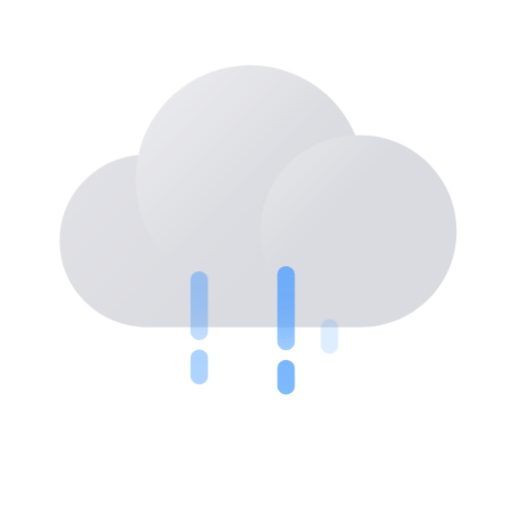
t = 0.00 s
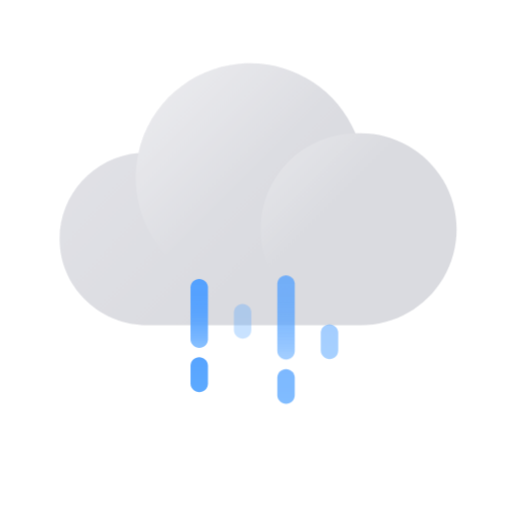
t = 0.27 s
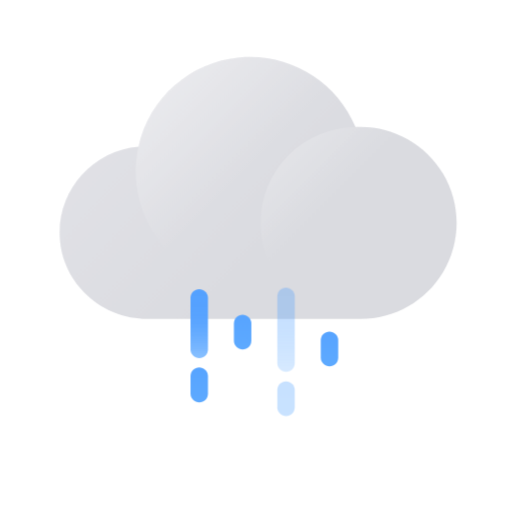
t = 0.63 s
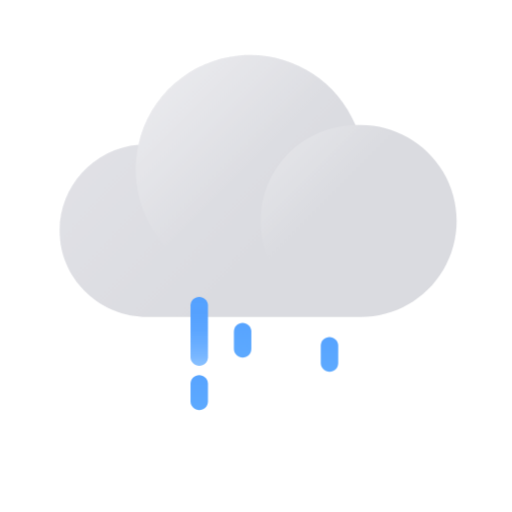
t = 0.90 s
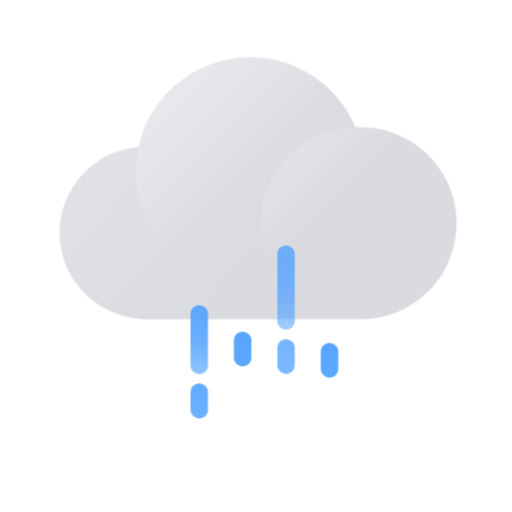
t = 1.19 s
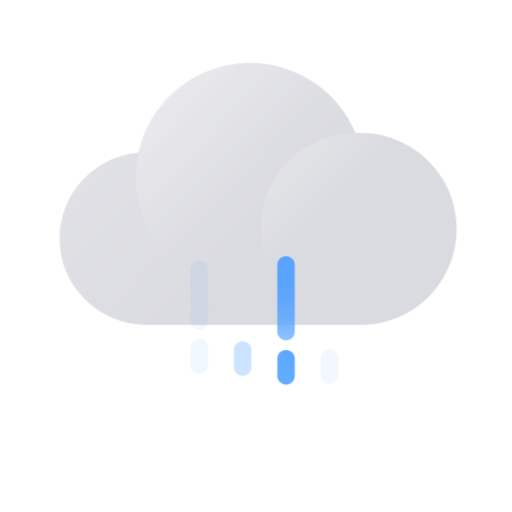
t = 1.51 s

The animated SVG that drew these frames (rendered in a browser with its animation timeline set to each time). Animation: 10 CSS @keyframes rules; one cycle of 1.80 s, repeats indefinitely.

<?xml version="1.0" encoding="UTF-8"?>
<svg width="100px" height="100px" viewBox="0 0 100 100" version="1.1" xmlns="http://www.w3.org/2000/svg" xmlns:xlink="http://www.w3.org/1999/xlink">
    <title>ico_wt8</title>
    <defs>
        <linearGradient x1="-24.6618646%" y1="11.1418349%" x2="62.7510879%" y2="64.2793885%" id="linearGradient-1">
            <stop stop-color="#E9E9ED" offset="0%"></stop>
            <stop stop-color="#DEDFE3" offset="100%"></stop>
        </linearGradient>
        <linearGradient x1="7.43326279%" y1="7.40639674%" x2="50.3952231%" y2="50.3810773%" id="linearGradient-2">
            <stop stop-color="#FFFFFF" offset="0%"></stop>
            <stop stop-color="#FFFFFF" stop-opacity="0" offset="100%"></stop>
        </linearGradient>
        <linearGradient x1="7.17318775%" y1="7.17318775%" x2="39.4297847%" y2="39.4297847%" id="linearGradient-3">
            <stop stop-color="#FFFFFF" offset="0%"></stop>
            <stop stop-color="#FFFFFF" stop-opacity="0" offset="100%"></stop>
        </linearGradient>
        <linearGradient x1="50%" y1="113.043478%" x2="50%" y2="-13.0434783%" id="linearGradient-4">
            <stop stop-color="#61ADFF" stop-opacity="0.6" offset="0%"></stop>
            <stop stop-color="#61ADFF" stop-opacity="0.6" offset="0%"></stop>
            <stop stop-color="#5DA9FF" stop-opacity="0.73" offset="11%"></stop>
            <stop stop-color="#5AA6FF" stop-opacity="0.83" offset="23%"></stop>
            <stop stop-color="#57A4FF" stop-opacity="0.9" offset="36%"></stop>
            <stop stop-color="#55A2FF" stop-opacity="0.96" offset="50%"></stop>
            <stop stop-color="#54A1FF" stop-opacity="0.99" offset="68%"></stop>
            <stop stop-color="#54A1FF" offset="100%"></stop>
        </linearGradient>
        <linearGradient x1="50%" y1="150%" x2="50%" y2="-50%" id="linearGradient-5">
            <stop stop-color="#61ADFF" offset="0%"></stop>
            <stop stop-color="#54A1FF" offset="100%"></stop>
        </linearGradient>
        <linearGradient x1="50%" y1="113.043478%" x2="50%" y2="-13.0434783%" id="linearGradient-6">
            <stop stop-color="#61ADFF" stop-opacity="0.6" offset="0%"></stop>
            <stop stop-color="#61ADFF" stop-opacity="0.6" offset="0%"></stop>
            <stop stop-color="#5DA9FF" stop-opacity="0.73" offset="11%"></stop>
            <stop stop-color="#5AA6FF" stop-opacity="0.83" offset="23%"></stop>
            <stop stop-color="#57A4FF" stop-opacity="0.9" offset="36%"></stop>
            <stop stop-color="#55A2FF" stop-opacity="0.96" offset="50%"></stop>
            <stop stop-color="#54A1FF" stop-opacity="0.99" offset="68%"></stop>
            <stop stop-color="#54A1FF" offset="100%"></stop>
        </linearGradient>
    </defs>
    <style type="text/css">
    <![CDATA[
        .cloud {
        -webkit-animation: cloud-anim 0.9s cubic-bezier(0.445, 0.05, 0.55, 0.95) alternate infinite;
        animation: cloud-anim 0.9s cubic-bezier(0.445, 0.05, 0.55, 0.95) alternate infinite;
        }
        @-webkit-keyframes cloud-anim {
        0% { -webkit-transform: translate(0px, 0px); }
        100% { -webkit-transform: translate(0px, -2px); }
        }
        @keyframes cloud-anim {
        0% { transform: translate(0px, 0px); }
        100% { transform: translate(0px, -2px); }
        }
        .rain0 {
        -webkit-animation: rain0-anim 1.8s linear infinite;
        animation: rain0-anim 1.8s linear infinite;
        }
        @-webkit-keyframes rain0-anim {
        0% { -webkit-transform: translate(0px, 0px); opacity: 0.5;}
        15% { opacity: 1; }
        65% { opacity: 1; }
        80% { -webkit-transform: translate(0px, 8px);  opacity: 0; }
        80.01% { -webkit-transform: translate(0px, -2.5px); opacity: 0; }
        100% { -webkit-transform: translate(0px, 0px); opacity: 0.5; }
        }
        @keyframes rain0-anim {
        0% { transform: translate(0px, 0px); opacity: 0.5;}
        15% { opacity: 1; }
        65% { opacity: 1; }
        80% { transform: translate(0px, 8px);  opacity: 0; }
        80.01% { transform: translate(0px, -2.5px); opacity: 0; }
        100% { transform: translate(0px, 0px); opacity: 0.5; }
        }
        .rain1 {
        -webkit-animation: rain1-anim 1.8s linear infinite;
        animation: rain1-anim 1.8s linear infinite;
        }
        @-webkit-keyframes rain1-anim {
        0% { opacity: 0; }
        5% { -webkit-transform: translate(0px, -9px); opacity: 0; }
        35% { opacity: 1; }
        70% { opacity: 1; }
        90% { -webkit-transform: translate(0px, 0px); opacity: 0; }
        100% { opacity: 0; }
        }
        @keyframes rain1-anim {
        0% { opacity: 0; }
        5% { -webkit-transform: translate(0px, -9px); opacity: 0; }
        35% { opacity: 1; }
        70% { opacity: 1; }
        90% { -webkit-transform: translate(0px, 0px); opacity: 0; }
        100% { opacity: 0; }
        }
        .rain2 {
        -webkit-animation: rain2-anim 1.8s linear infinite;
        animation: rain2-anim 1.8s linear infinite;
        }
        @-webkit-keyframes rain2-anim {
        0% { -webkit-transform: translate(0px, -3px); opacity: 0.8; }
        5% { opacity: 1; }
        50% { -webkit-transform: translate(0px, 3px);  opacity: 0; }
        50.01% { -webkit-transform: translate(0px, -9px); opacity: 0; }
        70% { opacity: 1; }
        80% { opacity: 1; }
        100% { -webkit-transform: translate(0px, -3px); opacity: 0.8; }
        }
        @keyframes rain2-anim {
        0% { transform: translate(0px, -3px); opacity: 0.8; }
        5% { opacity: 1; }
        50% { transform: translate(0px, 3px);  opacity: 0; }
        50.01% { transform: translate(0px, -9px); opacity: 0; }
        70% { opacity: 1; }
        80% { opacity: 1; }
        100% { transform: translate(0px, -3px); opacity: 0.8; }
        }
        .rain3 {
        -webkit-animation: rain3-anim 1.8s linear infinite;
        animation: rain3-anim 1.8s linear infinite;
        }
        @-webkit-keyframes rain3-anim {
        0% { -webkit-transform: translate(0px, -3px); opacity: 0.2; }
        35% { opacity: 1; }
        70% { opacity: 1; }
        85% { -webkit-transform: translate(0px, 3px); opacity: 0; }
        85.01% { -webkit-transform: translate(0px, -4.5px); }
        100% { -webkit-transform: translate(0px, -3px); opacity: 0.2; }
        }
        @keyframes rain3-anim {
        0% { transform: translate(0px, -3px); opacity: 0.2; }
        35% { opacity: 1; }
        70% { opacity: 1; }
        85% { transform: translate(0px, 3px); opacity: 0; }
        85.01% { transform: translate(0px, -4.5px); }
        100% { transform: translate(0px, -3px); opacity: 0.2; }
        }
    ]]>
  </style>
    <g id="Page-1" stroke="none" stroke-width="1" fill="none" fill-rule="evenodd">
        <g id="ico_wt8" fill-rule="nonzero">
            <g>
                <g class="cloud">
                    <path d="M69.6306818,26.4204545 L69.4261364,26.4204545 C65.6553386,17.4599388 56.5204674,11.9687841 46.8381856,12.8423832 C37.1559037,13.7159823 29.151457,20.7535589 27.0454545,30.2443182 C17.9500903,31.0229503 11.1296613,38.904111 11.6647727,48.0170455 C12.1761364,56.9886364 19.8352273,63.8863636 28.8238636,63.8863636 L69.6306818,63.8863636 C76.5139526,64.1800676 83.0038557,60.6752131 86.5330826,54.7582683 C90.0623095,48.8413234 90.0623095,41.4654948 86.5330826,35.5485499 C83.0038557,29.6316051 76.5139526,26.1267506 69.6306818,26.4204545 Z" id="Path" fill="url(#linearGradient-1)"></path>
                    <path d="M69.6306818,26.4204545 L69.4261364,26.4204545 C65.6553386,17.4599388 56.5204674,11.9687841 46.8381856,12.8423832 C37.1559037,13.7159823 29.151457,20.7535589 27.0454545,30.2443182 C17.9500903,31.0229503 11.1296613,38.904111 11.6647727,48.0170455 C12.1761364,56.9886364 19.8352273,63.8863636 28.8238636,63.8863636 L69.6306818,63.8863636 C76.5139526,64.1800676 83.0038557,60.6752131 86.5330826,54.7582683 C90.0623095,48.8413234 90.0623095,41.4654948 86.5330826,35.5485499 C83.0038557,29.6316051 76.5139526,26.1267506 69.6306818,26.4204545 Z" id="Path" fill="#A3A5AA" opacity="0.05"></path>
                    <path d="M71.1590917,35.0738636 C71.1590917,44.1056073 65.7169699,52.2474896 57.3716254,55.7011283 C49.026281,59.1547671 39.4221643,57.2396193 33.0398246,50.8491472 C26.6574849,44.4586751 24.7545686,34.8521274 28.2188315,26.5111876 C31.6830943,18.1702478 39.8319,12.7385063 48.8636364,12.7499818 C61.1829701,12.7625448 71.1622336,22.7545239 71.1590917,35.0738636 Z" id="Path" fill="url(#linearGradient-2)" opacity="0.35"></path>
                    <circle id="Oval" fill="url(#linearGradient-3)" opacity="0.25" cx="69.6306818" cy="45.1534091" r="18.7329545"></circle>
                </g>
                <g class="rain0">
                    <path d="M38.9045455,52.9545455 C39.8123187,52.9545455 40.5543528,53.6641591 40.6061973,54.5589359 L40.6090909,54.6590909 L40.6090909,64.7272727 C40.6090909,65.6686672 39.8459399,66.4318182 38.9045455,66.4318182 C37.9967722,66.4318182 37.2547381,65.7222046 37.2028936,64.8274277 L37.2,64.7272727 L37.2,54.6590909 C37.2,53.7176964 37.963151,52.9545455 38.9045455,52.9545455 Z" id="Path" fill="url(#linearGradient-4)"></path>
                    <path d="M38.9045455,68.2727273 C39.8123187,68.2727273 40.5543528,68.9823409 40.6061973,69.8771177 L40.6090909,69.9772727 L40.6090909,73.3863636 C40.6090909,74.3277581 39.8459399,75.0909091 38.9045455,75.0909091 C37.9967722,75.0909091 37.2547381,74.3812955 37.2028936,73.4865186 L37.2,73.3863636 L37.2,69.9772727 C37.2,69.0358783 37.963151,68.2727273 38.9045455,68.2727273 Z" id="Path" fill="url(#linearGradient-5)"></path>
                </g>
                <path class="rain1" d="M47.3845455,67.2727273 C48.2923187,67.2727273 49.0343528,67.9823409 49.0861973,68.8771177 L49.0890909,68.9772727 L49.0890909,72.3863636 C49.0890909,73.3277581 48.3259399,74.0909091 47.3845455,74.0909091 C46.4767722,74.0909091 45.7347381,73.3812955 45.6828936,72.4865186 L45.68,72.3863636 L45.68,68.9772727 C45.68,68.0358783 46.443151,67.2727273 47.3845455,67.2727273 Z" id="Path" fill="url(#linearGradient-5)"></path>
                <g class="rain2">
                    <path d="M55.8645455,54.9545455 C56.7723187,54.9545455 57.5143528,55.6641591 57.5661973,56.5589359 L57.5690909,56.6590909 L57.5690909,69.7272727 C57.5690909,70.6686672 56.8059399,71.4318182 55.8645455,71.4318182 C54.9567722,71.4318182 54.2147381,70.7222046 54.1628936,69.8274277 L54.16,69.7272727 L54.16,56.6590909 C54.16,55.7176964 54.923151,54.9545455 55.8645455,54.9545455 Z" id="Path" fill="url(#linearGradient-6)"></path>
                    <path d="M55.8645455,73.2727273 C56.7723187,73.2727273 57.5143528,73.9823409 57.5661973,74.8771177 L57.5690909,74.9772727 L57.5690909,78.3863636 C57.5690909,79.3277581 56.8059399,80.0909091 55.8645455,80.0909091 C54.9567722,80.0909091 54.2147381,79.3812955 54.1628936,78.4865186 L54.16,78.3863636 L54.16,74.9772727 C54.16,74.0358783 54.923151,73.2727273 55.8645455,73.2727273 Z" id="Path" fill="url(#linearGradient-5)"></path>
                </g>
                <path class="rain3" d="M64.3445455,65.2727273 C65.2523187,65.2727273 65.9943528,65.9823409 66.0461973,66.8771177 L66.0490909,66.9772727 L66.0490909,70.3863636 C66.0490909,71.3277581 65.2859399,72.0909091 64.3445455,72.0909091 C63.4367722,72.0909091 62.6947381,71.3812955 62.6428936,70.4865186 L62.64,70.3863636 L62.64,66.9772727 C62.64,66.0358783 63.403151,65.2727273 64.3445455,65.2727273 Z" id="Path" fill="url(#linearGradient-5)"></path>
            </g>
        </g>
    </g>
</svg>